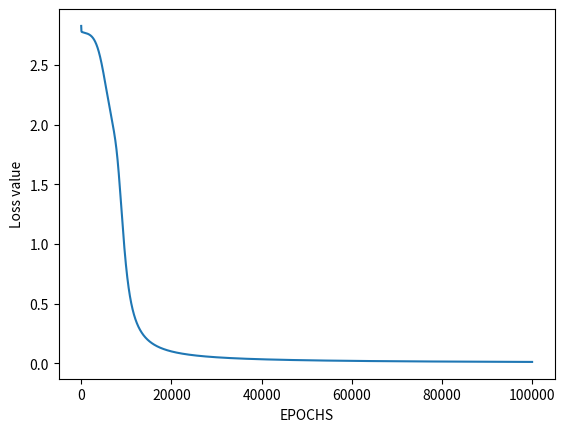
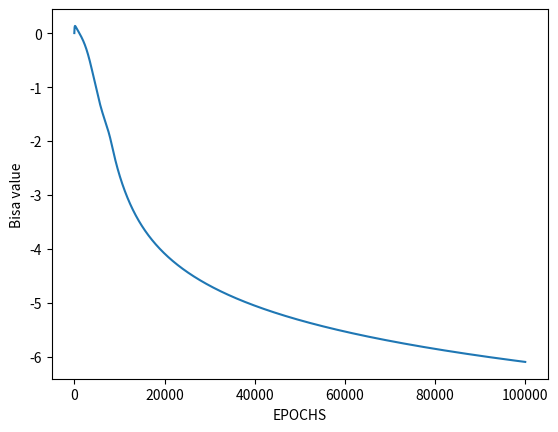

Generate these figures, in order, with matplotlib:
import numpy as np
from matplotlib import pyplot as plt


def sigmoid(z):
    """sigmoid activation function on input z"""
    return 1 / (1 + np.exp(-z)) # defines the sigmoid activation function

def forward_propagation(X, Y, W1, b1, W2, b2):
    """
     Computes the forward propagation operation of a neural network and 
     returns the output after applying the sigmoid activation function
    """
    net_h = np.dot(W1, X) + b1 # net output at the hidden layer
    out_h = sigmoid(net_h) # actual after applying sigmoid 
    net_y = np.dot(W2, out_h) + b2 # net output at the output layer
    out_y = sigmoid(net_y) # actual output at the output layer

    return out_h, out_y

def calculate_error(y, y_predicted):
   """Computes cross entropy error"""
   loss = np.sum(- y * np.log(y_predicted) - (1 - y) * np.log(1 - y_predicted))

   return loss


def backward_propagation(X, Y, out_h, out_y, W2):
    """
     Computes the backpropagation operation of a neural network and 
     returns the derivative of weights and biases
    """
    l2_error = out_y - Y # actual - target
    dW2 = np.dot(l2_error, out_h.T)  # derivative of layer 2 weights is the dot product of error at layer 2 and hidden layer output
    db2 = np.sum(l2_error, axis = 1, keepdims=True) # derivative of layer 2 bias  is simply the error at layer 2
    
    dh = np.dot(W2.T, l2_error) # compute dot product of weights in layer 2 with error at layer 2
    l1_error = np.multiply(dh, out_h * (1 - out_h)) # compute layer 1 error
    dW1 = np.dot(l1_error, X.T) # derivative of layer 2 weights is the dot product of error at layer 1 and input
    db1 = np.sum(l1_error, axis=1, keepdims=True) # derivative of layer 1 bias  is simply the error at layer 1
    
    return dW1, db1, dW2, db2 # return the derivatives of parameters

def update_parameters(W1, b1, W2, b2, dW1, db1, dW2, db2, learning_rate):
    """Updates weights and biases and returns thir values"""
    W1 = W1 - learning_rate * dW1
    W2 = W2 - learning_rate * dW2
    b1 = b1 - learning_rate * db1
    b2 = b2 - learning_rate * db2
    return W1, b1, W2, b2

def train(X, Y, W1, b1, W2, b2, num_iterations, losses, learning_rate):
    """Trains the neural network and returns updated weights, bias and loss"""
    for i in range(num_iterations):
        A1, A2 = forward_propagation(X, Y, W1, b1, W2, b2)
        #print(losses[i, 0], 'there is here')
        losses[i, 0] = calculate_error(Y, A2)
        #print(losses, 'after function')
        dW1, db1, dW2, db2 = backward_propagation(X, Y, A1, A2, W2)
        W1, b1, W2, b2 = update_parameters(W1, b1, W2, b2, dW1, db1, dW2, db2, learning_rate)
        bias_container[i, 0] = b2

    return W1, b1, W2, b2, losses


np.random.seed(42) # seed function to generate the same random value

# Initializing parameters
X = np.array([[0, 0, 1, 1], [0, 1, 0, 1]])
Y = np.array([[0, 1, 1, 0]]) # XOR
n_h = 2
n_x = X.shape[0]
n_y = Y.shape[0]
W1 = np.random.randn(n_h, n_x)
b1 = np.zeros((n_h, 1))
W2 = np.random.randn(n_y, n_h)
b2 = np.zeros((n_y, 1))
    
num_iterations = 100000
learning_rate = 0.01
losses = np.zeros((num_iterations, 1))

print('losses empty container', losses)
print('W1 shape', W1.shape)
print('W2 shape', W2.shape)
print('b1 shape', b1.shape)
print('b2 shape', b2.shape)
bias_container= np.zeros((num_iterations, 1))

W1, b1, W2, b2, losses = train(X, Y, W1, b1, W2, b2, num_iterations, losses, learning_rate)
print("After training:\n")
print("W1:\n", W1)
print("b1:\n", b1)
print("W2:\n", W2)
print("b2:\n", b2)
print("losses:\n", losses)

# Evaluating the performance 
plt.figure() 
plt.plot(losses) 
plt.xlabel("EPOCHS") 
plt.ylabel("Loss value") 
plt.show() 
plt.savefig('legend.png')


# Let me also try to visualize weight and bias in the model
plt.figure()
plt.plot(bias_container) #b2 is just a 1*1 matrix (basically just a number)
plt.xlabel("EPOCHS") 
plt.ylabel("Bisa value") 
plt.show()

# Predicting value
A1, A2 = forward_propagation(X, Y, W1, b1, W2, b2)
pred = (A2 > 0.5) * 1.0
print("Predicted labels:", pred)